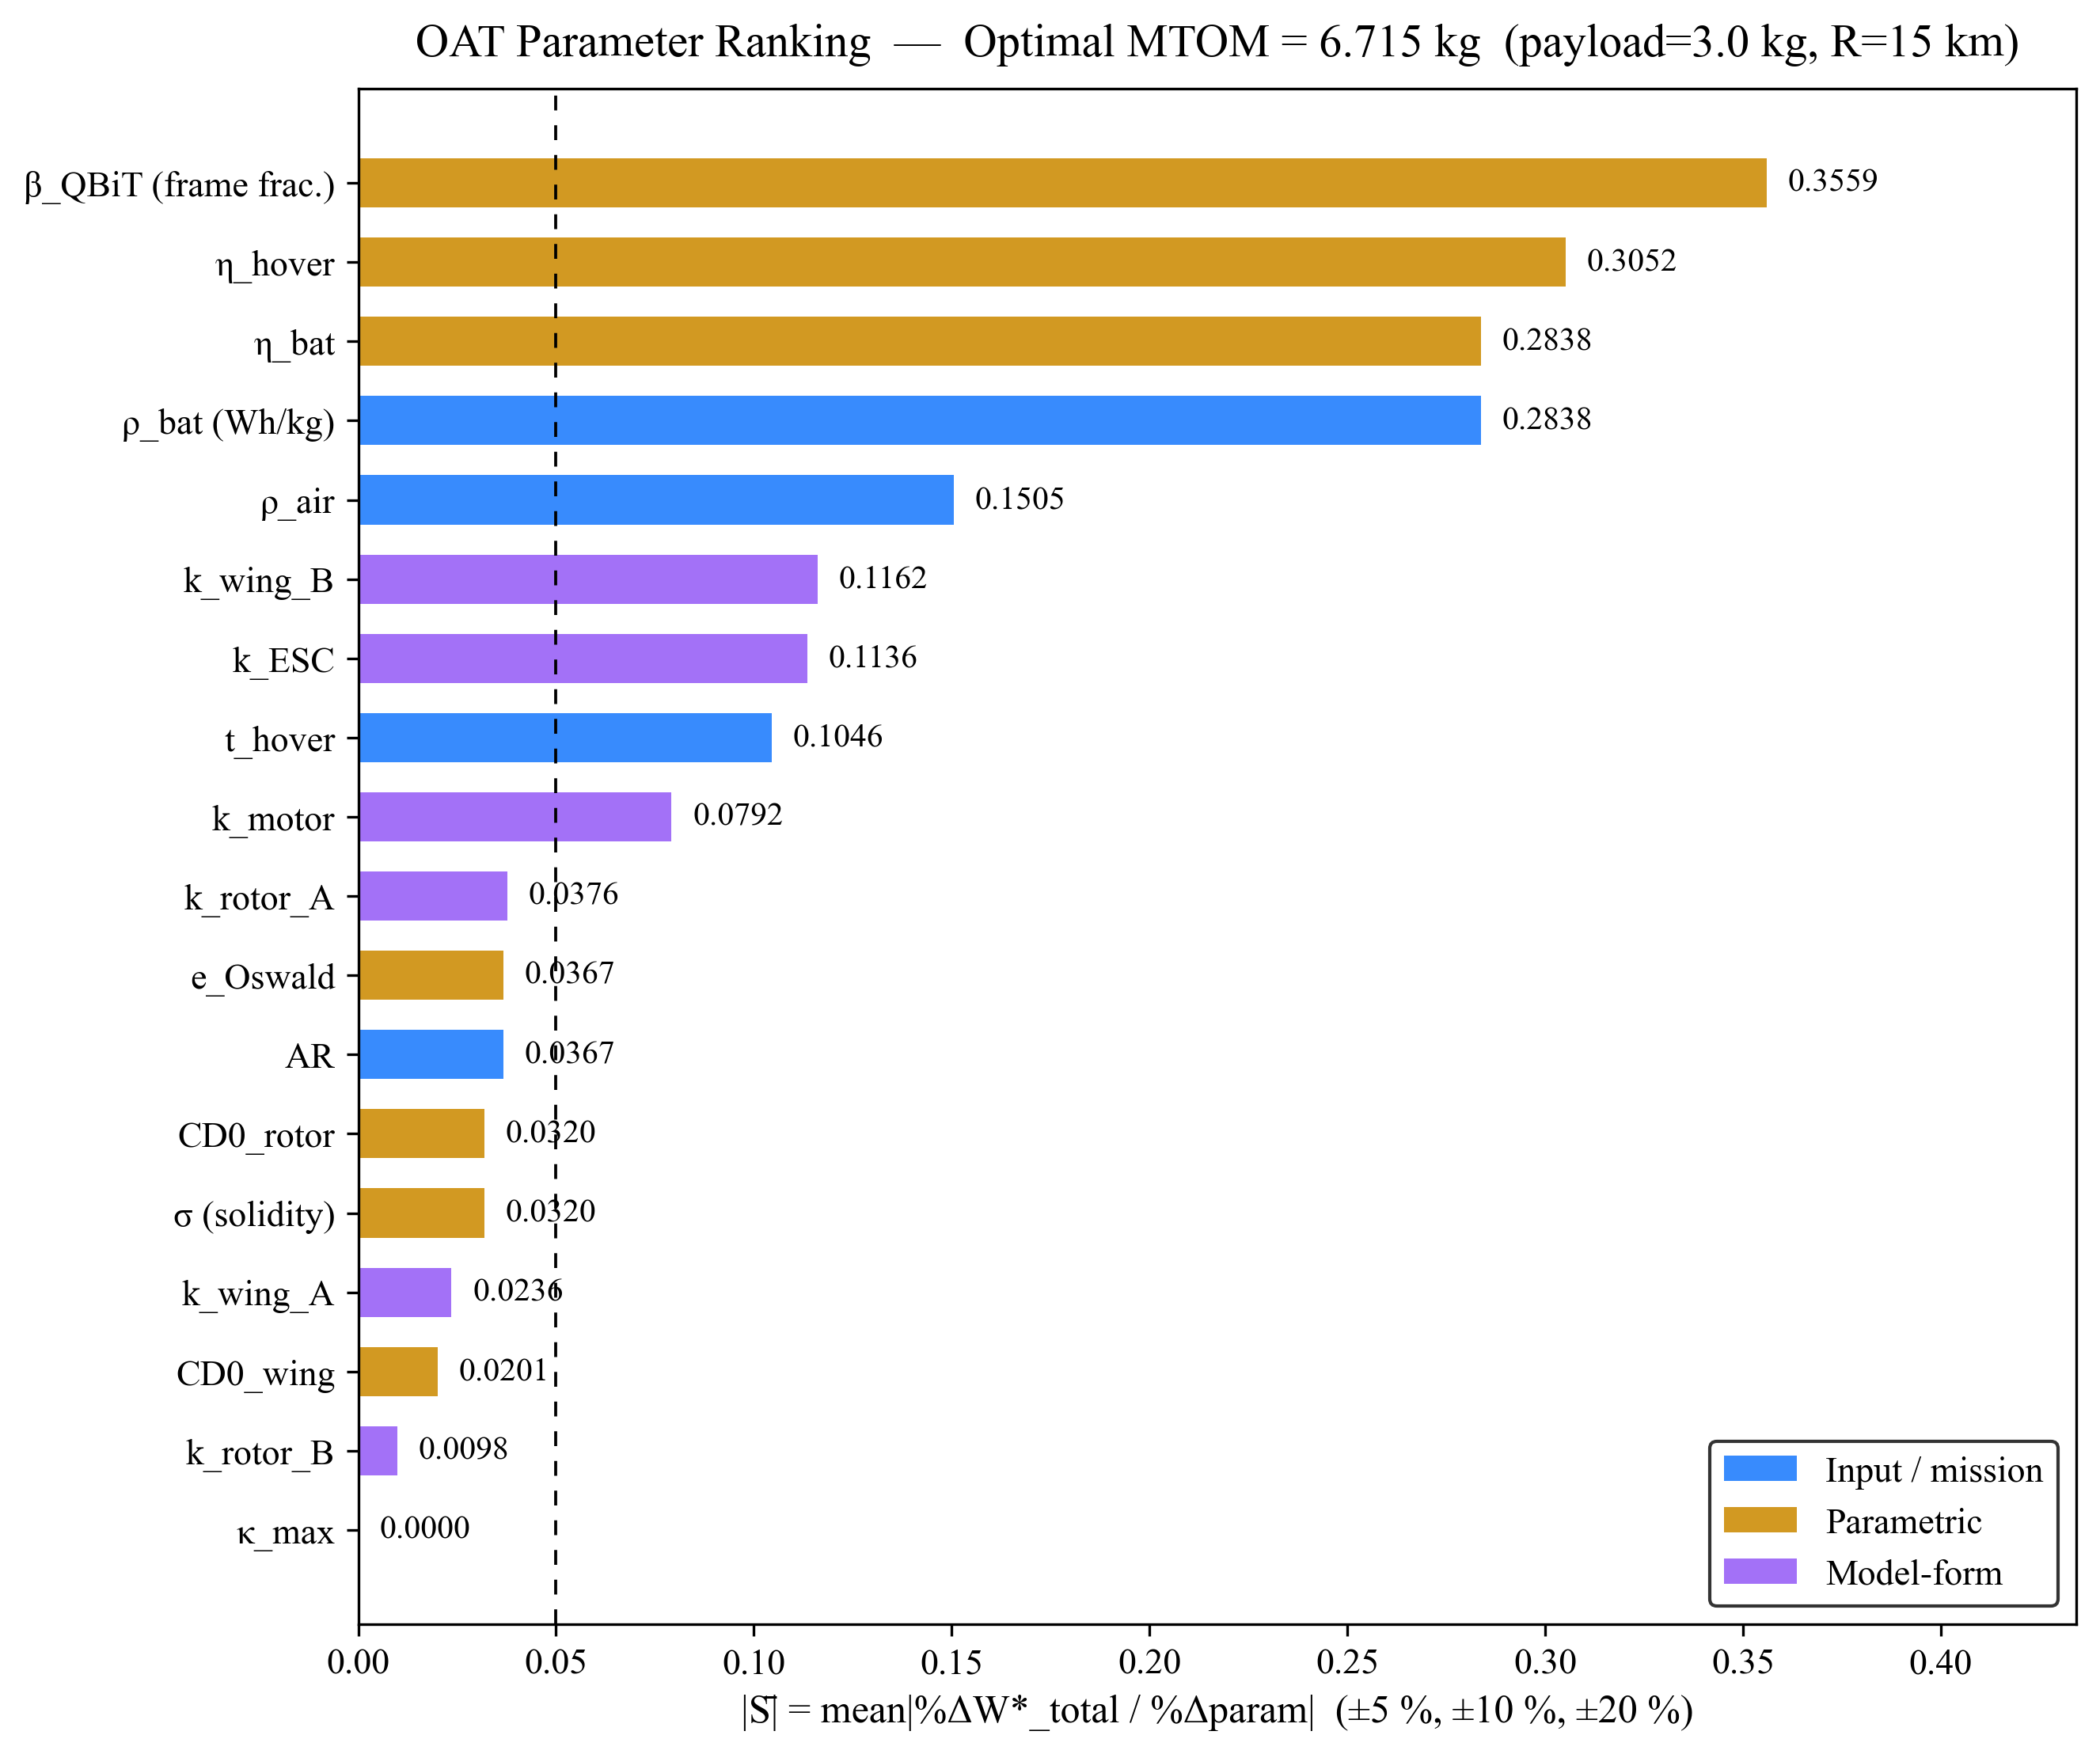

The table this chart was drawn from, first rows:
rank, attr, label, type, nominal, S_mean, dW_minus10_pct, dW_plus10_pct, dW_plus20_pct, failed
1, BETA_QBIT, β_QBiT (frame frac.), param, 0.18, 0.3559, -3.43, 3.682, 7.647, False
2, ETA_HOVER, η_hover, param, 0.65, 0.3052, 3.349, -2.695, -4.917, False
3, BATTERY_EFF, η_bat, param, 0.85, 0.2838, 3.134, -2.476, -4.487, False
4, BATTERY_DENSITY, ρ_bat (Wh/kg), input, 158.0, 0.2838, 3.134, -2.476, -4.487, False
5, RHO_AIR, ρ_air, input, 1.225, 0.1505, 1.615, -1.379, -2.574, False
6, K_WING_B, k_wing_B, model, 2.285, 0.1162, -1.186, 1.135, 2.225, False
7, K_ESC, k_ESC, model, 0.0003594, 0.1136, -1.132, 1.139, 2.285, False
8, T_HOVER, t_hover, input, 60.0, 0.1046, -1.043, 1.048, 2.103, False
9, K_MOTOR, k_motor, model, 0.0002506, 0.07918, -0.7901, 0.7934, 1.59, False
10, K_ROTOR_A, k_rotor_A, model, 0.7484, 0.03763, -0.3791, 0.3734, 0.7416, False
11, E_OSWALD, e_Oswald, param, 0.8, 0.03669, 0.4016, -0.326, -0.596, False
12, AR_FIXED, AR, input, 8.0, 0.03669, 0.4016, -0.326, -0.596, False
13, CD0_ROTOR, CD0_rotor, param, 0.012, 0.03195, -0.3215, 0.3175, 0.631, False
14, SIGMA, σ (solidity), param, 0.13, 0.03195, -0.3215, 0.3175, 0.631, False
15, K_WING_A, k_wing_A, model, -0.0802, 0.02357, -0.2357, 0.2357, 0.4713, False
16, CD0_WING, CD0_wing, param, 0.01, 0.0201, -0.2006, 0.2014, 0.4037, False
17, K_ROTOR_B, k_rotor_B, model, 0.0403, 0.009796, 0.09793, -0.09798, -0.196, False
18, KAPPA_MAX, κ_max, param, 1.15, 0.000000, 0.000000, 0.000000, 0.000000, False
